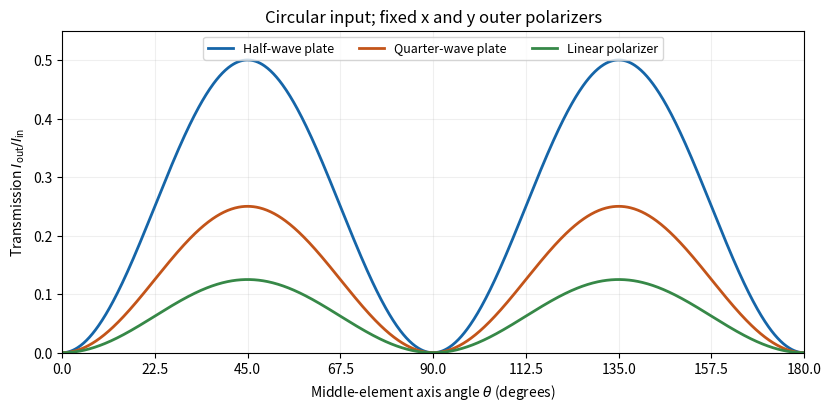

Generate this figure with matplotlib:
"""Original polarization-transmission curves; Python 3.14, NumPy, Matplotlib."""
import numpy as np
import matplotlib

matplotlib.use("Agg")
import matplotlib.pyplot as plt

theta = np.linspace(0, 180, 1001)
factor = np.sin(2 * np.deg2rad(theta)) ** 2
fig, ax = plt.subplots(figsize=(8.2, 4), layout="constrained", facecolor="white")
for coefficient, color, label in [(0.5, "#1565a8", "Half-wave plate"), (0.25, "#c35419", "Quarter-wave plate"), (0.125, "#368847", "Linear polarizer")]:
    ax.plot(theta, coefficient * factor, color=color, lw=2, label=label)
ax.set(xlim=(0, 180), ylim=(0, 0.55), xlabel=r"Middle-element axis angle $\theta$ (degrees)", ylabel=r"Transmission $I_{\mathrm{out}}/I_{\mathrm{in}}$", title="Circular input; fixed x and y outer polarizers")
ax.set_xticks(np.arange(0, 181, 22.5))
ax.grid(alpha=0.2)
ax.legend(loc="upper center", ncols=3, fontsize=9)
fig.savefig("2017-q3-polarization-transmission.png", dpi=160, facecolor="white")
plt.close(fig)
